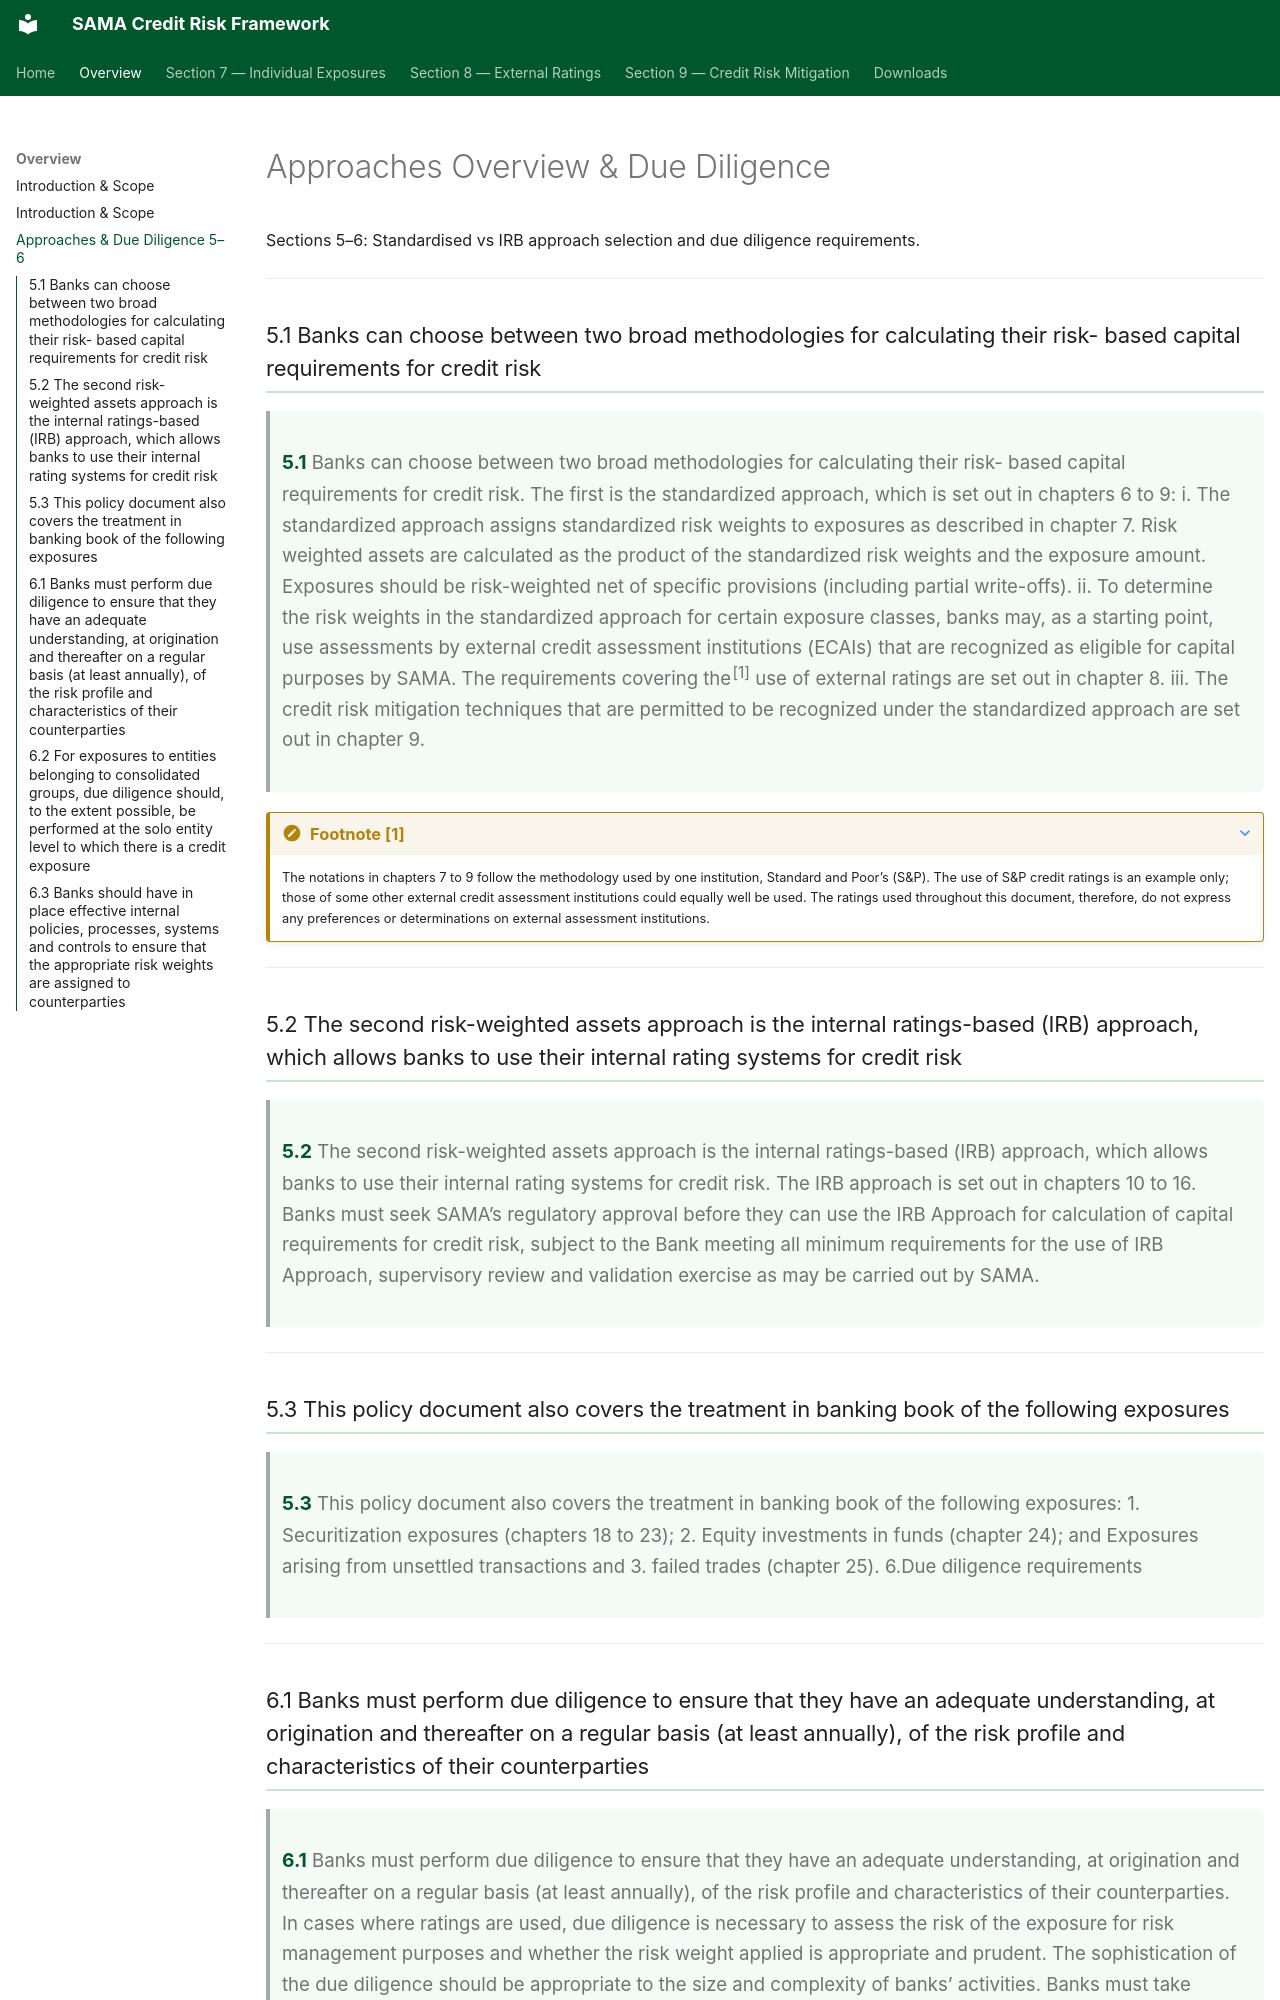

repository: umairmohsin/Credit_Risk_regulation · page: overview/approaches-overview/index.html · generator: mkdocs

# Approaches Overview & Due Diligence

Sections 5–6: Standardised vs IRB approach selection and due diligence requirements.

---

### 5.1 Banks can choose between two broad methodologies for calculating their risk- based capital requirements for credit risk { #clause-5-1 }

> **5.1** Banks can choose between two broad methodologies for calculating their risk- based capital requirements for credit risk. The first is the standardized approach, which is set out in chapters 6 to 9: i. The standardized approach assigns standardized risk weights to exposures as described in chapter 7. Risk weighted assets are calculated as the product of the standardized risk weights and the exposure amount. Exposures should be risk-weighted net of specific provisions (including partial write-offs). ii. To determine the risk weights in the standardized approach for certain exposure classes, banks may, as a starting point, use assessments by external credit assessment institutions (ECAIs) that are recognized as eligible for capital purposes by SAMA. The requirements covering the<sup>[1]</sup> use of external ratings are set out in chapter 8. iii. The credit risk mitigation techniques that are permitted to be recognized under the standardized approach are set out in chapter 9.

???+ note "Footnote [1]"
    The notations in chapters 7 to 9 follow the methodology used by one institution, Standard and Poor’s (S&P). The use of S&P credit ratings is an example only; those of some other external credit assessment institutions could equally well be used. The ratings used throughout this document, therefore, do not express any preferences or determinations on external assessment institutions.

---

### 5.2 The second risk-weighted assets approach is the internal ratings-based (IRB) approach, which allows banks to use their internal rating systems for credit risk { #clause-5-2 }

> **5.2** The second risk-weighted assets approach is the internal ratings-based (IRB) approach, which allows banks to use their internal rating systems for credit risk. The IRB approach is set out in chapters 10 to 16. Banks must seek SAMA’s regulatory approval before they can use the IRB Approach for calculation of capital requirements for credit risk, subject to the Bank meeting all minimum requirements for the use of IRB Approach, supervisory review and validation exercise as may be carried out by SAMA.

---

### 5.3 This policy document also covers the treatment in banking book of the following exposures { #clause-5-3 }

> **5.3** This policy document also covers the treatment in banking book of the following exposures:
> 1. Securitization exposures (chapters 18 to 23);
> 2. Equity investments in funds (chapter 24); and Exposures arising from unsettled transactions and 3. failed trades (chapter 25). 6.Due diligence requirements

---
